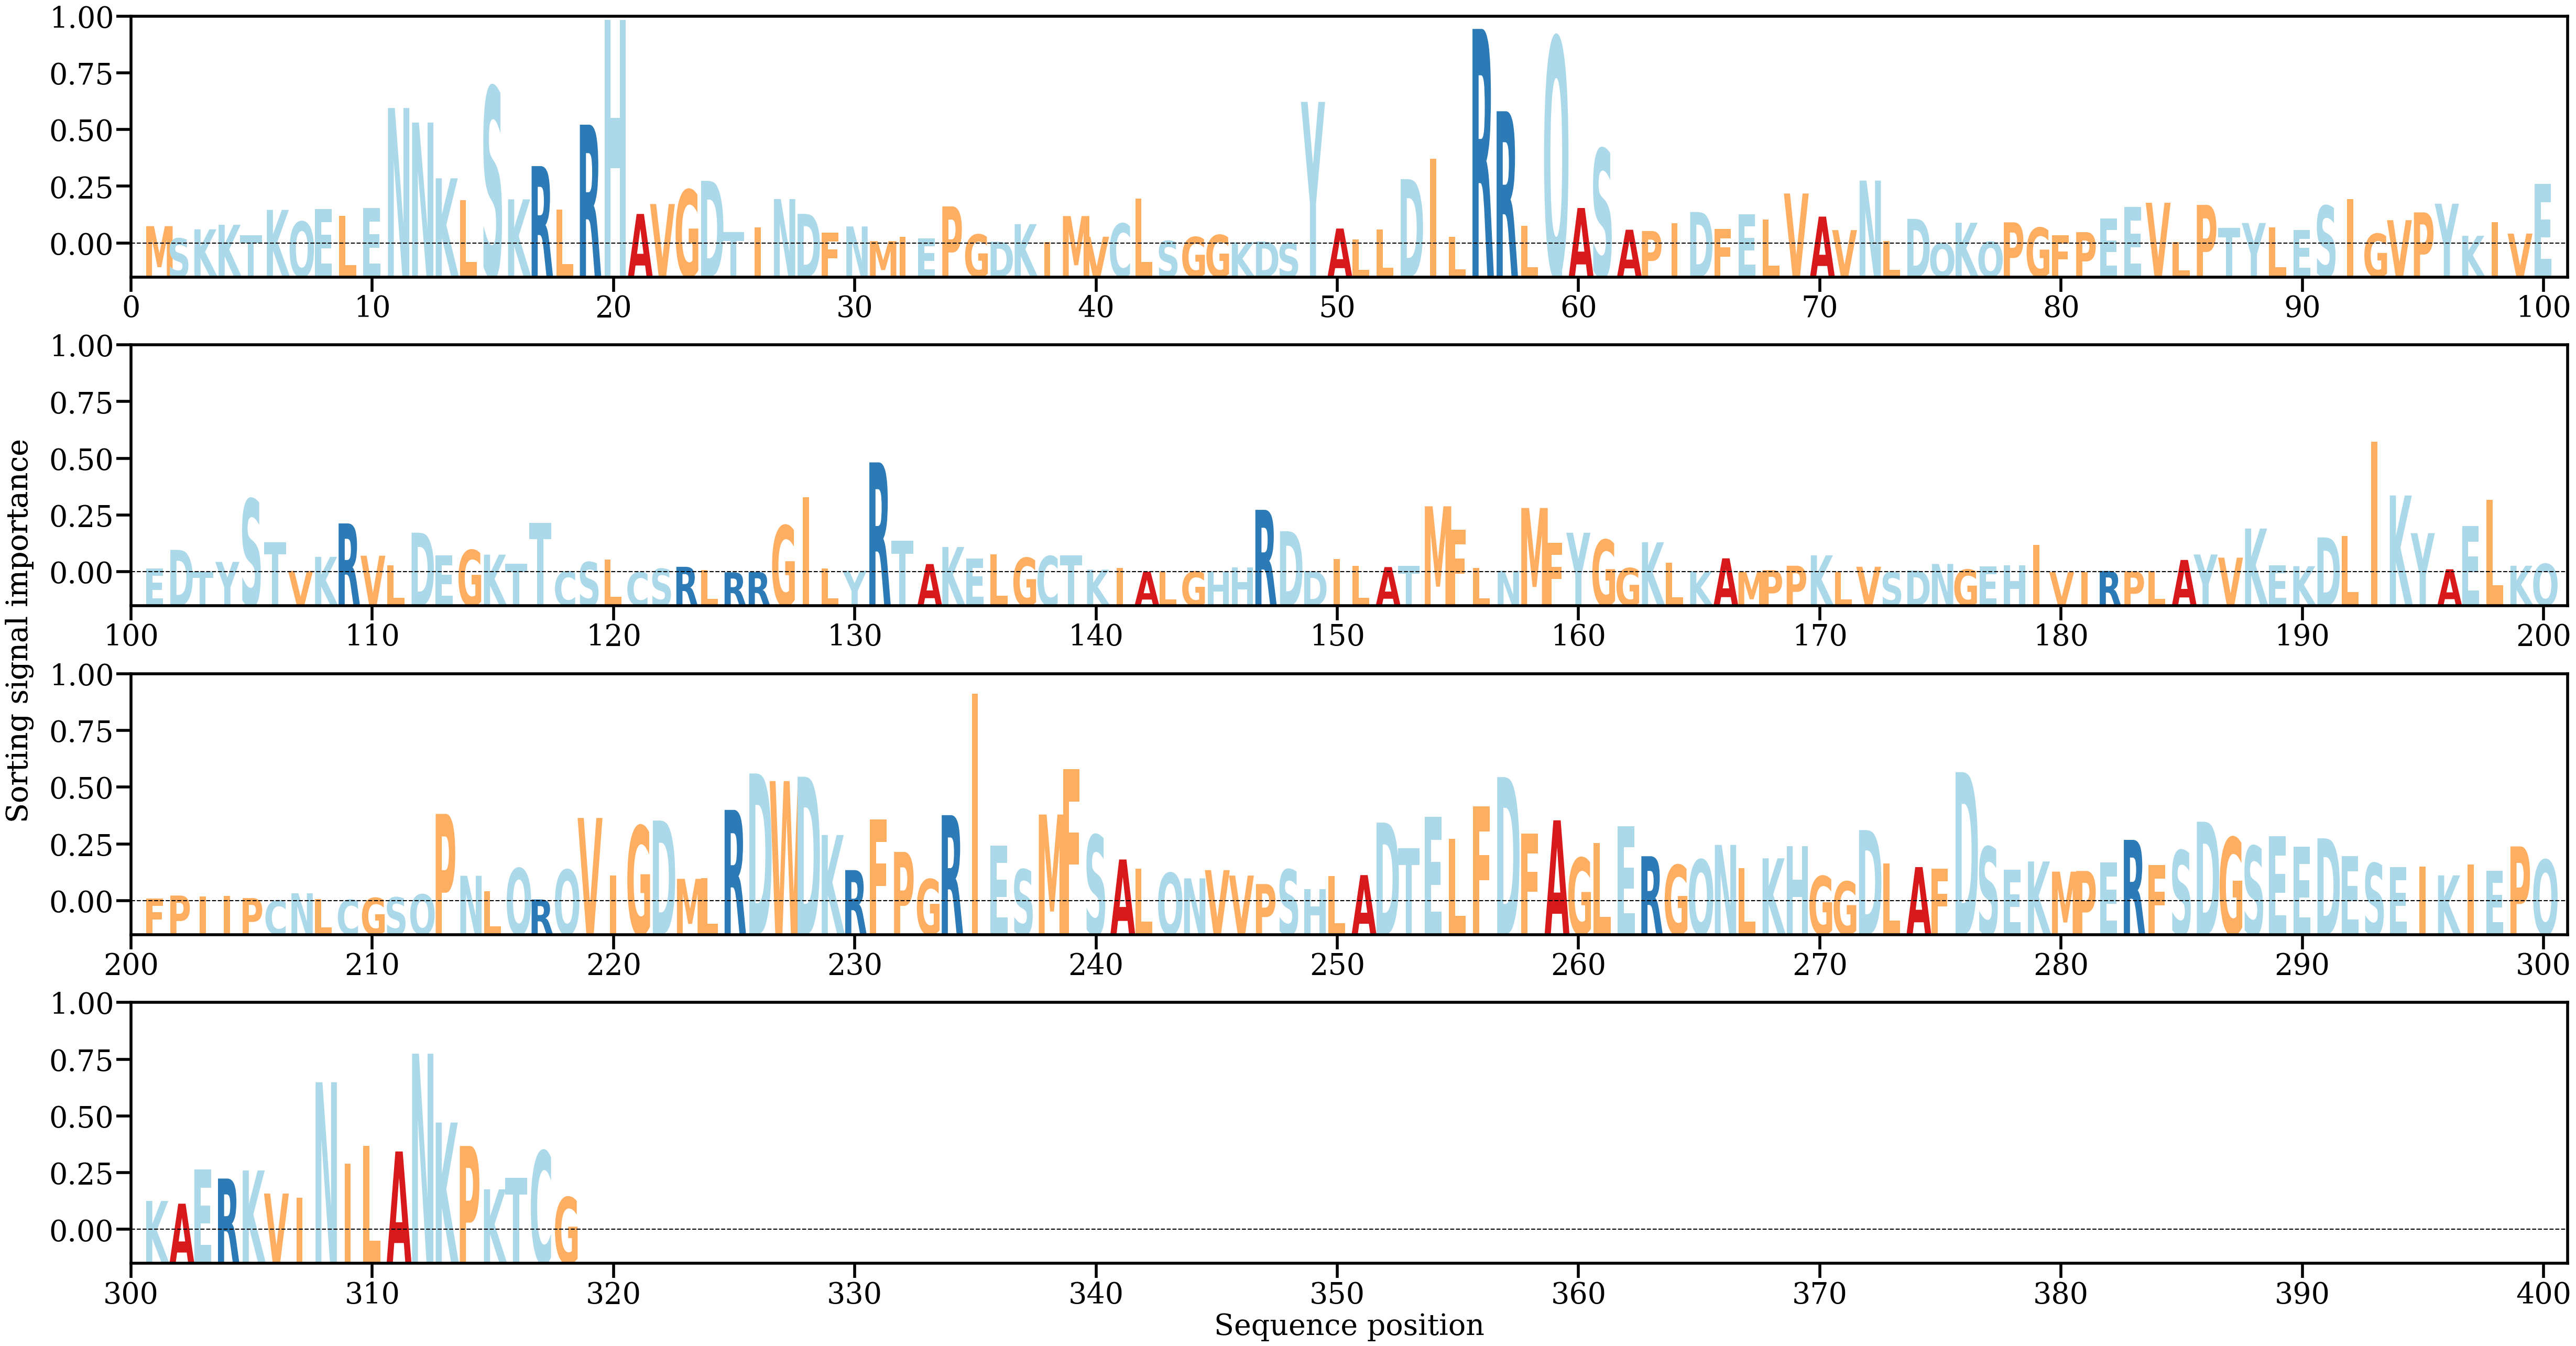

Data behind this chart, as committed beside it:
AA, Alpha
M, [0.00149626]
S, [0.00045202]
K, [0.00122575]
K, [0.00161424]
T, [0.00073754]
K, [0.0028854]
Q, [0.00188171]
E, [0.00296963]
L, [0.00238585]
E, [0.00303062]
N, [0.01159016]
N, [0.01034638]
K, [0.0055833]
L, [0.00369865]
S, [0.0133758]
K, [0.00378589]
R, [0.00662585]
L, [0.002897]
R, [0.01016501]
H, [0.01909732]
A, [0.00253899]
V, [0.00338564]
G, [0.00460222]
D, [0.00536839]
T, [0.00099912]
I, [0.00139933]
N, [0.00381216]
D, [0.00254551]
F, [0.00093179]
N, [0.00146983]
M, [0.00021834]
I, [0.00059256]
E, [0.00043397]
P, [0.00318105]
G, [0.00078376]
D, [0.00016132]
K, [0.00166948]
I, [0.00012181]
M, [0.00235949]
V, [0.0005927]
C, [0.00172493]
L, [0.00383341]
S, [0.00023855]
G, [0.0005705]
G, [0.00074314]
K, [0.00011455]
D, [0.00017973]
S, [7.3334435e-05]
Y, [0.01211133]
A, [0.00129218]
L, [0.00035224]
L, [0.00118968]
D, [0.00551373]
I, [0.00723366]
L, [0.0005941]
R, [0.01834478]
R, [0.01131255]
L, [0.00154293]
Q, [0.01760826]
A, [0.00304709]
... 258 more rows
